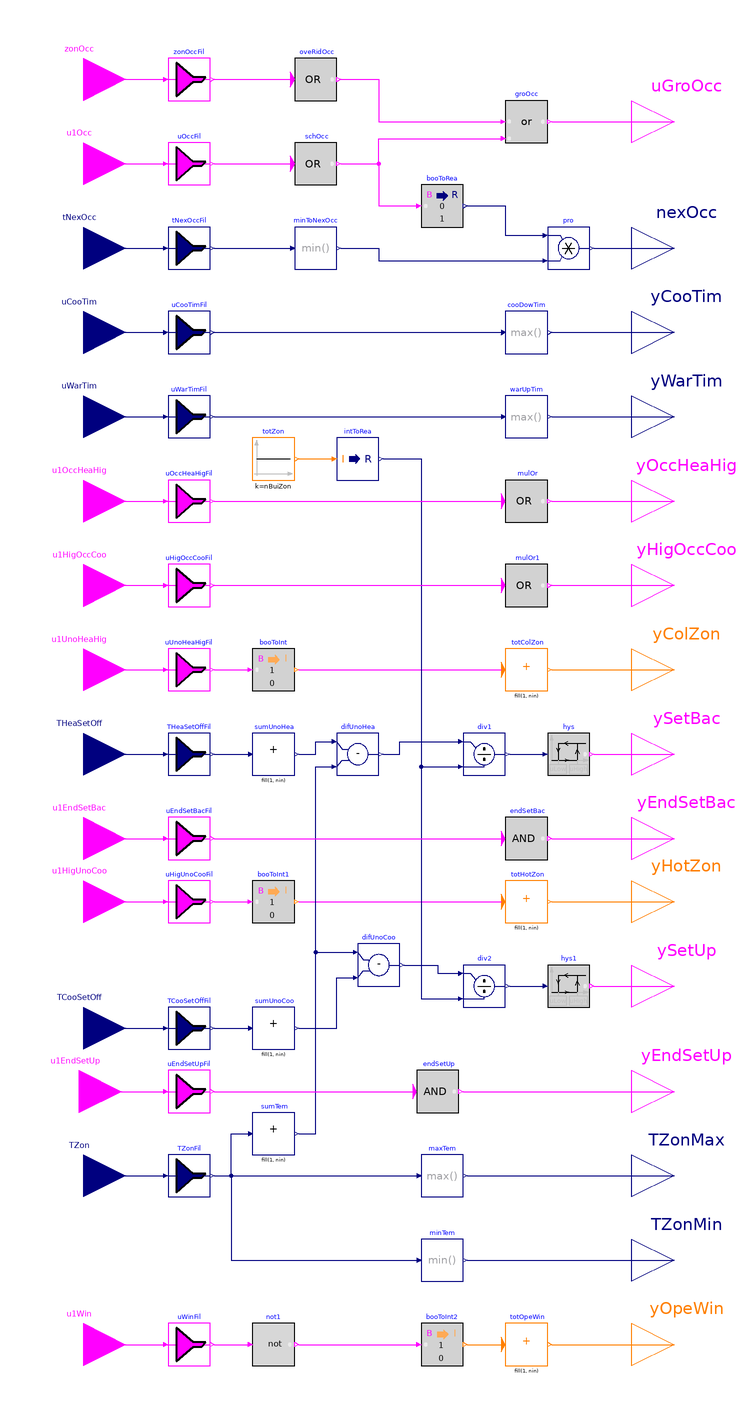

The Modelica model whose source follows is shown above as a component diagram (icons at their Placement, wires along their Line points).

block GroupStatus "Block that outputs the zone group status"

  parameter Integer nBuiZon(
    final min=1)=5
    "Total number of zones in building"
    annotation (__cdl(ValueInReference=false));
  parameter Integer nGroZon(
    final min=1)=nBuiZon
    "Total number of zones in the group"
    annotation (__cdl(ValueInReference=false));
  parameter Boolean zonGroMsk[nBuiZon]=fill(true, nBuiZon)
    "Boolean array mask of zones included in group"
    annotation (__cdl(ValueInReference=false));
  parameter Real uLow(
    final unit="K",
    final quantity="TemperatureDifference")=-0.1
    "Low limit of the hysteresis for checking temperature difference"
    annotation (__cdl(ValueInReference=false), Dialog(tab="Advanced"));
  parameter Real uHigh(
    final unit="K",
    final quantity="TemperatureDifference")=0.1
    "High limit of the hysteresis for checking temperature difference"
    annotation (__cdl(ValueInReference=false), Dialog(tab="Advanced"));

  BuildingsLite.Controls.OBC.CDL.Interfaces.BooleanInput zonOcc[nBuiZon]
    "True when the zone is set to be occupied due to the override"
    annotation (Placement(transformation(extent={{-160,280},{-120,320}}),
      iconTransformation(extent={{-140,170},{-100,210}})));
  BuildingsLite.Controls.OBC.CDL.Interfaces.BooleanInput u1Occ[nBuiZon]
    "True when the zone is occupied according to the occupancy schedule"
    annotation (Placement(transformation(extent={{-160,240},{-120,280}}),
        iconTransformation(extent={{-140,150},{-100,190}})));
  BuildingsLite.Controls.OBC.CDL.Interfaces.RealInput tNexOcc[nBuiZon](
    final unit=fill("s", nBuiZon),
    final quantity=fill("Time", nBuiZon)) "Time to next occupied period"
    annotation (Placement(transformation(extent={{-160,200},{-120,240}}),
      iconTransformation(extent={{-140,130},{-100,170}})));
  BuildingsLite.Controls.OBC.CDL.Interfaces.RealInput uCooTim[nBuiZon](
    final unit=fill("s", nBuiZon),
    final quantity=fill("Time", nBuiZon)) "Cool down time"
    annotation (Placement(transformation(extent={{-160,160},{-120,200}}),
      iconTransformation(extent={{-140,90},{-100,130}})));
  BuildingsLite.Controls.OBC.CDL.Interfaces.RealInput uWarTim[nBuiZon](
    final unit=fill("s", nBuiZon),
    final quantity=fill("Time", nBuiZon)) "Warm-up time"
    annotation (Placement(transformation(extent={{-160,120},{-120,160}}),
      iconTransformation(extent={{-140,70},{-100,110}})));
  BuildingsLite.Controls.OBC.CDL.Interfaces.BooleanInput u1OccHeaHig[nBuiZon]
    "True when the zone temperature is lower than the occupied heating setpoint"
    annotation (Placement(transformation(extent={{-160,80},{-120,120}}),
        iconTransformation(extent={{-140,30},{-100,70}})));
  BuildingsLite.Controls.OBC.CDL.Interfaces.BooleanInput u1HigOccCoo[nBuiZon]
    "True when the zone temperature is higher than the occupied cooling setpoint"
    annotation (Placement(transformation(extent={{-160,40},{-120,80}}),
        iconTransformation(extent={{-140,10},{-100,50}})));
  BuildingsLite.Controls.OBC.CDL.Interfaces.BooleanInput u1UnoHeaHig[nBuiZon]
    "True when the zone temperature is lower than the unoccupied heating setpoint"
    annotation (Placement(transformation(extent={{-160,0},{-120,40}}),
        iconTransformation(extent={{-140,-30},{-100,10}})));
  BuildingsLite.Controls.OBC.CDL.Interfaces.RealInput THeaSetOff[nBuiZon](
    final unit=fill("K", nBuiZon),
    displayUnit=fill("degC", nBuiZon),
    final quantity=fill("ThermodynamicTemperature", nBuiZon))
    "Zone unoccupied heating setpoint"
    annotation (Placement(transformation(extent={{-160,-40},{-120,0}}),
      iconTransformation(extent={{-140,-50},{-100,-10}})));
  BuildingsLite.Controls.OBC.CDL.Interfaces.BooleanInput u1EndSetBac[nBuiZon]
    "True when the zone could end the setback mode"
    annotation (Placement(transformation(extent={{-160,-80},{-120,-40}}),
      iconTransformation(extent={{-140,-70},{-100,-30}})));
  BuildingsLite.Controls.OBC.CDL.Interfaces.BooleanInput u1HigUnoCoo[nBuiZon]
    "True when the zone temperature is higher than its unoccupied cooling setpoint"
    annotation (Placement(transformation(extent={{-160,-110},{-120,-70}}),
        iconTransformation(extent={{-140,-110},{-100,-70}})));
  BuildingsLite.Controls.OBC.CDL.Interfaces.RealInput TCooSetOff[nBuiZon](
    final unit=fill("K", nBuiZon),
    displayUnit=fill("degC", nBuiZon),
    final quantity=fill("ThermodynamicTemperature", nBuiZon))
    "Zone unoccupied cooling setpoint"
    annotation (Placement(transformation(extent={{-160,-170},{-120,-130}}),
      iconTransformation(extent={{-140,-130},{-100,-90}})));
  BuildingsLite.Controls.OBC.CDL.Interfaces.BooleanInput u1EndSetUp[nBuiZon]
    "True when the zone could end the setup mode"
    annotation (Placement(transformation(extent={{-162,-200},{-122,-160}}),
      iconTransformation(extent={{-140,-150},{-100,-110}})));
  BuildingsLite.Controls.OBC.CDL.Interfaces.RealInput TZon[nBuiZon](
    final unit=fill("K", nBuiZon),
    displayUnit=fill("degC", nBuiZon),
    final quantity=fill("ThermodynamicTemperature", nBuiZon)) "Zone temperature"
    annotation (Placement(transformation(extent={{-160,-240},{-120,-200}}),
      iconTransformation(extent={{-140,-190},{-100,-150}})));
  BuildingsLite.Controls.OBC.CDL.Interfaces.BooleanInput u1Win[nBuiZon]
    "Window status, normally closed (true), when windows open, it becomes false. For zone without sensor, it is true"
    annotation (Placement(transformation(extent={{-160,-320},{-120,-280}}),
        iconTransformation(extent={{-140,-210},{-100,-170}})));
  BuildingsLite.Controls.OBC.CDL.Interfaces.BooleanOutput uGroOcc
    "True when the zone group is in occupied mode"
    annotation (Placement(transformation(extent={{120,260},{160,300}}),
      iconTransformation(extent={{100,170},{140,210}})));
  BuildingsLite.Controls.OBC.CDL.Interfaces.RealOutput nexOcc(
    final quantity="Time",
    final unit="s") "Time to next occupied period"
    annotation (Placement(transformation(extent={{120,200},{160,240}}),
      iconTransformation(extent={{100,150},{140,190}})));
  BuildingsLite.Controls.OBC.CDL.Interfaces.RealOutput yCooTim(
    final unit="s",
    final quantity="Time") "Cool down time"
    annotation (Placement(transformation(extent={{120,160},{160,200}}),
      iconTransformation(extent={{100,110},{140,150}})));
  BuildingsLite.Controls.OBC.CDL.Interfaces.RealOutput yWarTim(
    final unit="s",
    final quantity="Time") "Warm-up time"
    annotation (Placement(transformation(extent={{120,120},{160,160}}),
      iconTransformation(extent={{100,90},{140,130}})));
  BuildingsLite.Controls.OBC.CDL.Interfaces.BooleanOutput yOccHeaHig
    "True when there is zone with temperature being lower than the occupied heating setpoint"
    annotation (Placement(transformation(extent={{120,80},{160,120}}),
      iconTransformation(extent={{100,50},{140,90}})));
  BuildingsLite.Controls.OBC.CDL.Interfaces.BooleanOutput yHigOccCoo
    "True when there is zone with temperature being higher than the occupied cooling setpoint"
    annotation (Placement(transformation(extent={{120,40},{160,80}}),
      iconTransformation(extent={{100,30},{140,70}})));
  BuildingsLite.Controls.OBC.CDL.Interfaces.IntegerOutput yColZon
    "Total number of cold zones"
    annotation (Placement(transformation(extent={{120,0},{160,40}}),
      iconTransformation(extent={{100,0},{140,40}})));
  BuildingsLite.Controls.OBC.CDL.Interfaces.BooleanOutput ySetBac
    "Run setback mode"
    annotation (Placement(transformation(extent={{120,-40},{160,0}}),
      iconTransformation(extent={{100,-20},{140,20}})));
  BuildingsLite.Controls.OBC.CDL.Interfaces.BooleanOutput yEndSetBac
    "True when the group should end setback mode"
    annotation (Placement(transformation(extent={{120,-80},{160,-40}}),
      iconTransformation(extent={{100,-40},{140,0}})));
  BuildingsLite.Controls.OBC.CDL.Interfaces.IntegerOutput yHotZon
    "Total number of hot zones"
    annotation (Placement(transformation(extent={{120,-110},{160,-70}}),
      iconTransformation(extent={{100,-70},{140,-30}})));
  BuildingsLite.Controls.OBC.CDL.Interfaces.BooleanOutput ySetUp
    "Run setup mode"
    annotation (Placement(transformation(extent={{120,-150},{160,-110}}),
      iconTransformation(extent={{100,-90},{140,-50}})));
  BuildingsLite.Controls.OBC.CDL.Interfaces.BooleanOutput yEndSetUp
    "True when the group should end setup mode"
    annotation (Placement(transformation(extent={{120,-200},{160,-160}}),
      iconTransformation(extent={{100,-110},{140,-70}})));
  BuildingsLite.Controls.OBC.CDL.Interfaces.RealOutput TZonMax(
    final unit="K",
    displayUnit="degC",
    final quantity="ThermodynamicTemperature")
    "Maximum zone temperature in the zone group"
    annotation (Placement(transformation(extent={{120,-240},{160,-200}}),
      iconTransformation(extent={{100,-150},{140,-110}})));
  BuildingsLite.Controls.OBC.CDL.Interfaces.RealOutput TZonMin(
    final unit="K",
    displayUnit="degC",
    final quantity="ThermodynamicTemperature")
    "Minimum zone temperature in the zone group"
    annotation (Placement(transformation(extent={{120,-280},{160,-240}}),
      iconTransformation(extent={{100,-170},{140,-130}})));
  BuildingsLite.Controls.OBC.CDL.Interfaces.IntegerOutput yOpeWin
    "Total number of open windows"
    annotation (Placement(transformation(extent={{120,-320},{160,-280}}),
      iconTransformation(extent={{100,-210},{140,-170}})));
  BuildingsLite.Controls.OBC.CDL.Logical.Not not1[nGroZon] "Logical not"
    annotation (Placement(transformation(extent={{-60,-310},{-40,-290}})));
protected
  BuildingsLite.Controls.OBC.CDL.Reals.MultiMax cooDowTim(
    final nin=nGroZon)
    "Longest cooldown time"
    annotation (Placement(transformation(extent={{60,170},{80,190}})));
  BuildingsLite.Controls.OBC.CDL.Reals.MultiMax warUpTim(
    final nin=nGroZon)
    "Longest warm up time"
    annotation (Placement(transformation(extent={{60,130},{80,150}})));
  BuildingsLite.Controls.OBC.CDL.Logical.MultiOr mulOr(
    final nin=nGroZon)
    "Check if there is any zone that the zone temperature is lower than its occupied heating setpoint"
    annotation (Placement(transformation(extent={{60,90},{80,110}})));
  BuildingsLite.Controls.OBC.CDL.Logical.MultiOr mulOr1(
    final nin=nGroZon)
    "Check if there is any zone that the zone temperature is higher than its occupied cooling setpoint"
    annotation (Placement(transformation(extent={{60,50},{80,70}})));
  BuildingsLite.Controls.OBC.CDL.Reals.MultiMax maxTem(
    final nin=nGroZon)
    "Maximum zone temperature in the zone group"
    annotation (Placement(transformation(extent={{20,-230},{40,-210}})));
  BuildingsLite.Controls.OBC.CDL.Reals.MultiMin minTem(
    final nin=nGroZon)
    "Minimum zone temperature in the zone group"
    annotation (Placement(transformation(extent={{20,-270},{40,-250}})));
  BuildingsLite.Controls.OBC.CDL.Conversions.BooleanToInteger booToInt[nGroZon]
    "Convert boolean to integer"
    annotation (Placement(transformation(extent={{-60,10},{-40,30}})));
  BuildingsLite.Controls.OBC.CDL.Integers.MultiSum totColZon(
    final nin=nGroZon) "Total number of cold zone"
    annotation (Placement(transformation(extent={{60,10},{80,30}})));
  BuildingsLite.Controls.OBC.CDL.Logical.MultiAnd endSetBac(
    final nin=nGroZon)
    "Check if all zones have ended the setback mode"
    annotation (Placement(transformation(extent={{60,-70},{80,-50}})));
  BuildingsLite.Controls.OBC.CDL.Conversions.BooleanToInteger booToInt1[nGroZon]
    "Convert boolean to integer"
    annotation (Placement(transformation(extent={{-60,-100},{-40,-80}})));
  BuildingsLite.Controls.OBC.CDL.Integers.MultiSum totHotZon(
    final nin=nGroZon) "Total number of hot zones"
    annotation (Placement(transformation(extent={{60,-100},{80,-80}})));
  BuildingsLite.Controls.OBC.CDL.Logical.MultiAnd endSetUp(
    final nin=nGroZon)
    "Check if all zones have ended the setup mode"
    annotation (Placement(transformation(extent={{18,-190},{38,-170}})));
  BuildingsLite.Controls.OBC.CDL.Reals.MultiSum sumUnoHea(
    final nin=nGroZon)
    "Sum of all zones unoccupied heating setpoint"
    annotation (Placement(transformation(extent={{-60,-30},{-40,-10}})));
  BuildingsLite.Controls.OBC.CDL.Reals.Subtract difUnoHea
    "Difference between unoccupied heating setpoint and zone temperature"
    annotation (Placement(transformation(extent={{-20,-30},{0,-10}})));
  BuildingsLite.Controls.OBC.CDL.Reals.Divide div1 "Average difference"
    annotation (Placement(transformation(extent={{40,-30},{60,-10}})));
  BuildingsLite.Controls.OBC.CDL.Integers.Sources.Constant totZon(
    final k=nBuiZon) "Total number of zones"
    annotation (Placement(transformation(extent={{-60,110},{-40,130}})));
  BuildingsLite.Controls.OBC.CDL.Conversions.IntegerToReal intToRea "Convert integer to real"
    annotation (Placement(transformation(extent={{-20,110},{0,130}})));
  BuildingsLite.Controls.OBC.CDL.Reals.MultiSum sumUnoCoo(
    final nin=nGroZon)
    "Sum of all zones unoccupied cooling setpoint"
    annotation (Placement(transformation(extent={{-60,-160},{-40,-140}})));
  BuildingsLite.Controls.OBC.CDL.Reals.MultiSum sumTem(
    final nin=nGroZon)
    "Sum of all zones temperature"
    annotation (Placement(transformation(extent={{-60,-210},{-40,-190}})));
  BuildingsLite.Controls.OBC.CDL.Reals.Subtract difUnoCoo
    "Difference between unoccupied cooling setpoint and zone temperature"
    annotation (Placement(transformation(extent={{-10,-130},{10,-110}})));
  BuildingsLite.Controls.OBC.CDL.Reals.Divide div2 "Average difference"
    annotation (Placement(transformation(extent={{40,-140},{60,-120}})));
  BuildingsLite.Controls.OBC.CDL.Reals.Hysteresis hys(
    final uLow=uLow,
    final uHigh=uHigh)
    "Hysteresis that outputs if the group should run in setback mode"
    annotation (Placement(transformation(extent={{80,-30},{100,-10}})));
  BuildingsLite.Controls.OBC.CDL.Reals.Hysteresis hys1(
    final uLow=uLow,
    final uHigh=uHigh)
    "Hysteresis that outputs if the group should run in setup mode"
    annotation (Placement(transformation(extent={{80,-140},{100,-120}})));
  BuildingsLite.Controls.OBC.CDL.Reals.MultiMin minToNexOcc(
    final nin=nGroZon)
    "Minimum time to next occupied period"
    annotation (Placement(transformation(extent={{-40,210},{-20,230}})));
  BuildingsLite.Controls.OBC.CDL.Logical.MultiOr schOcc(
    final nin=nGroZon)
    "Check if the group should be in occupied mode according to the schedule"
    annotation (Placement(transformation(extent={{-40,250},{-20,270}})));
  BuildingsLite.Controls.OBC.CDL.Logical.MultiOr oveRidOcc(
    final nin=nGroZon)
    "Check if the group should be in occupied mode according to the zone override"
    annotation (Placement(transformation(extent={{-40,290},{-20,310}})));
  BuildingsLite.Controls.OBC.CDL.Logical.Or groOcc
    "Check if the group should be in occupied mode according to the schedule or the zone override"
    annotation (Placement(transformation(extent={{60,270},{80,290}})));
  BuildingsLite.Controls.OBC.CDL.Conversions.BooleanToInteger booToInt2[nGroZon]
    "Convert boolean to integer"
    annotation (Placement(transformation(extent={{20,-310},{40,-290}})));
  BuildingsLite.Controls.OBC.CDL.Integers.MultiSum totOpeWin(
    final nin=nGroZon)
    "Total number of opening windows"
    annotation (Placement(transformation(extent={{60,-310},{80,-290}})));
  BuildingsLite.Controls.OBC.CDL.Conversions.BooleanToReal booToRea(
    final realTrue=0,
    final realFalse=1)
    "When any zone becomes occpuied, output zero"
    annotation (Placement(transformation(extent={{20,230},{40,250}})));
  BuildingsLite.Controls.OBC.CDL.Reals.Multiply pro
    "When it is occupied, output zero"
    annotation (Placement(transformation(extent={{80,210},{100,230}})));
  BuildingsLite.Controls.OBC.CDL.Routing.BooleanVectorFilter zonOccFil(
    final nin=nBuiZon,
    final nout=nGroZon,
    final msk=zonGroMsk) "Zone group filter"
    annotation (Placement(transformation(extent={{-100,290},{-80,310}})));
  BuildingsLite.Controls.OBC.CDL.Routing.BooleanVectorFilter uOccFil(
    final nin=nBuiZon,
    final nout=nGroZon,
    final msk=zonGroMsk) "Zone group filter"
    annotation (Placement(transformation(extent={{-100,250},{-80,270}})));
  BuildingsLite.Controls.OBC.CDL.Routing.RealVectorFilter tNexOccFil(
    final nin=nBuiZon,
    final nout=nGroZon,
    final msk=zonGroMsk) "Zone group filter"
    annotation (Placement(transformation(extent={{-100,210},{-80,230}})));
  BuildingsLite.Controls.OBC.CDL.Routing.RealVectorFilter uCooTimFil(
    final nin=nBuiZon,
    final nout=nGroZon,
    final msk=zonGroMsk) "Zone group filter"
    annotation (Placement(transformation(extent={{-100,170},{-80,190}})));
  BuildingsLite.Controls.OBC.CDL.Routing.RealVectorFilter uWarTimFil(
    final nin=nBuiZon,
    final nout=nGroZon,
    final msk=zonGroMsk) "Zone group filter"
    annotation (Placement(transformation(extent={{-100,130},{-80,150}})));
  BuildingsLite.Controls.OBC.CDL.Routing.BooleanVectorFilter uOccHeaHigFil(
    final nin=nBuiZon,
    final nout=nGroZon,
    final msk=zonGroMsk) "Zone group filter"
    annotation (Placement(transformation(extent={{-100,90},{-80,110}})));
  BuildingsLite.Controls.OBC.CDL.Routing.BooleanVectorFilter uHigOccCooFil(
    final nin=nBuiZon,
    final nout=nGroZon,
    final msk=zonGroMsk) "Zone group filter"
    annotation (Placement(transformation(extent={{-100,50},{-80,70}})));
  BuildingsLite.Controls.OBC.CDL.Routing.BooleanVectorFilter uUnoHeaHigFil(
    final nin=nBuiZon,
    final nout=nGroZon,
    final msk=zonGroMsk) "Zone group filter"
    annotation (Placement(transformation(extent={{-100,10},{-80,30}})));
  BuildingsLite.Controls.OBC.CDL.Routing.RealVectorFilter THeaSetOffFil(
    final nin=nBuiZon,
    final nout=nGroZon,
    final msk=zonGroMsk) "Zone group filter"
    annotation (Placement(transformation(extent={{-100,-30},{-80,-10}})));
  BuildingsLite.Controls.OBC.CDL.Routing.BooleanVectorFilter uEndSetBacFil(
    final nin=nBuiZon,
    final nout=nGroZon,
    final msk=zonGroMsk) "Zone group filter"
    annotation (Placement(transformation(extent={{-100,-70},{-80,-50}})));
  BuildingsLite.Controls.OBC.CDL.Routing.BooleanVectorFilter uHigUnoCooFil(
    final nin=nBuiZon,
    final nout=nGroZon,
    final msk=zonGroMsk) "Zone group filter"
    annotation (Placement(transformation(extent={{-100,-100},{-80,-80}})));
  BuildingsLite.Controls.OBC.CDL.Routing.RealVectorFilter TCooSetOffFil(
    final nin=nBuiZon,
    final nout=nGroZon,
    final msk=zonGroMsk) "Zone group filter"
    annotation (Placement(transformation(extent={{-100,-160},{-80,-140}})));
  BuildingsLite.Controls.OBC.CDL.Routing.BooleanVectorFilter uEndSetUpFil(
    final nin=nBuiZon,
    final nout=nGroZon,
    final msk=zonGroMsk) "Zone group filter"
    annotation (Placement(transformation(extent={{-100,-190},{-80,-170}})));
  BuildingsLite.Controls.OBC.CDL.Routing.RealVectorFilter TZonFil(
    final nin=nBuiZon,
    final nout=nGroZon,
    final msk=zonGroMsk) "Zone group filter"
    annotation (Placement(transformation(extent={{-100,-230},{-80,-210}})));
  BuildingsLite.Controls.OBC.CDL.Routing.BooleanVectorFilter uWinFil(
    final nin=nBuiZon,
    final nout=nGroZon,
    final msk=zonGroMsk) "Zone group filter"
    annotation (Placement(transformation(extent={{-100,-310},{-80,-290}})));
equation
  connect(maxTem.y, TZonMax)
    annotation (Line(points={{42,-220},{140,-220}}, color={0,0,127}));
  connect(minTem.y, TZonMin)
    annotation (Line(points={{42,-260},{140,-260}},color={0,0,127}));
  connect(cooDowTim.y, yCooTim)
    annotation (Line(points={{82,180},{140,180}}, color={0,0,127}));
  connect(warUpTim.y, yWarTim)
    annotation (Line(points={{82,140},{140,140}}, color={0,0,127}));
  connect(mulOr.y, yOccHeaHig)
    annotation (Line(points={{82,100},{140,100}}, color={255,0,255}));
  connect(mulOr1.y, yHigOccCoo)
    annotation (Line(points={{82,60},{140,60}},   color={255,0,255}));
  connect(totColZon.y, yColZon)
    annotation (Line(points={{82,20},{140,20}}, color={255,127,0}));
  connect(endSetBac.y, yEndSetBac)
    annotation (Line(points={{82,-60},{140,-60}}, color={255,0,255}));
  connect(totHotZon.y, yHotZon)
    annotation (Line(points={{82,-90},{140,-90}},   color={255,127,0}));
  connect(endSetUp.y, yEndSetUp)
    annotation (Line(points={{40,-180},{140,-180}}, color={255,0,255}));
  connect(booToInt.y, totColZon.u)
    annotation (Line(points={{-38,20},{58,20}}, color={255,0,255}));
  connect(booToInt1.y, totHotZon.u)
    annotation (Line(points={{-38,-90},{58,-90}}, color={255,0,255}));
  connect(totZon.y, intToRea.u)
    annotation (Line(points={{-38,120},{-22,120}}, color={255,127,0}));
  connect(sumTem.y, difUnoCoo.u1)
    annotation (Line(points={{-38,-200},{-30,-200},{-30,-114},{-12,-114}},
      color={0,0,127}));
  connect(sumUnoHea.y, difUnoHea.u1)
    annotation (Line(points={{-38,-20},{-30,-20},{-30,-14},{-22,-14}},
      color={0,0,127}));
  connect(intToRea.y, div1.u2)
    annotation (Line(points={{2,120},{20,120},{20,-26},{38,-26}},color={0,0,127}));
  connect(intToRea.y, div2.u2)
    annotation (Line(points={{2,120},{20,120},{20,-136},{38,-136}},color={0,0,127}));
  connect(difUnoHea.y, div1.u1)
    annotation (Line(points={{2,-20},{10,-20},{10,-14},{38,-14}}, color={0,0,127}));
  connect(difUnoCoo.y, div2.u1)
    annotation (Line(points={{12,-120},{28,-120},{28,-124},{38,-124}},
      color={0,0,127}));
  connect(div1.y, hys.u)
    annotation (Line(points={{62,-20},{78,-20}}, color={0,0,127}));
  connect(hys.y, ySetBac)
    annotation (Line(points={{102,-20},{140,-20}},color={255,0,255}));
  connect(div2.y, hys1.u)
    annotation (Line(points={{62,-130},{78,-130}}, color={0,0,127}));
  connect(hys1.y, ySetUp)
    annotation (Line(points={{102,-130},{140,-130}},
      color={255,0,255}));
  connect(groOcc.y, uGroOcc)
    annotation (Line(points={{82,280},{140,280}}, color={255,0,255}));
  connect(oveRidOcc.y, groOcc.u1)
    annotation (Line(points={{-18,300},{0,300},{0,280},{58,280}},
      color={255,0,255}));
  connect(schOcc.y, groOcc.u2)
    annotation (Line(points={{-18,260},{0,260},{0,272},{58,272}},
      color={255,0,255}));
  connect(totOpeWin.y, yOpeWin)
    annotation (Line(points={{82,-300},{140,-300}}, color={255,127,0}));
  connect(booToInt2.y, totOpeWin.u)
    annotation (Line(points={{42,-300},{58,-300}},  color={255,127,0}));
  connect(schOcc.y, booToRea.u)
    annotation (Line(points={{-18,260},{0,260},{0,240},{18,240}},
      color={255,0,255}));
  connect(minToNexOcc.y, pro.u2)
    annotation (Line(points={{-18,220},{0,220},{0,214},{78,214}},
      color={0,0,127}));
  connect(booToRea.y, pro.u1)
    annotation (Line(points={{42,240},{60,240},{60,226},{78,226}},
      color={0,0,127}));
  connect(pro.y, nexOcc)
    annotation (Line(points={{102,220},{140,220}}, color={0,0,127}));
  connect(sumTem.y, difUnoHea.u2)
    annotation (Line(points={{-38,-200},{-30,-200},{-30,-26},{-22,-26}},
      color={0,0,127}));
  connect(sumUnoCoo.y, difUnoCoo.u2)
    annotation (Line(points={{-38,-150},{-20,-150},{-20,-126},{-12,-126}},
      color={0,0,127}));
  connect(u1Occ, uOccFil.u)
    annotation (Line(points={{-140,260},{-102,260}}, color={255,0,255}));
  connect(uWarTim, uWarTimFil.u)
    annotation (Line(points={{-140,140},{-102,140}}, color={0,0,127}));
  connect(u1Win, uWinFil.u)
    annotation (Line(points={{-140,-300},{-102,-300}}, color={255,0,255}));
  connect(zonOcc, zonOccFil.u)
    annotation (Line(points={{-140,300},{-102,300}}, color={255,0,255}));
  connect(zonOccFil.y, oveRidOcc.u)
    annotation (Line(points={{-78,300},{-42,300}}, color={255,0,255}));
  connect(uOccFil.y, schOcc.u)
    annotation (Line(points={{-78,260},{-42,260}}, color={255,0,255}));
  connect(tNexOccFil.y, minToNexOcc.u)
    annotation (Line(points={{-78,220},{-42,220}}, color={0,0,127}));
  connect(tNexOcc, tNexOccFil.u)
    annotation (Line(points={{-140,220},{-102,220}}, color={0,0,127}));
  connect(uCooTim, uCooTimFil.u)
    annotation (Line(points={{-140,180},{-102,180}}, color={0,0,127}));
  connect(uCooTimFil.y, cooDowTim.u)
    annotation (Line(points={{-78,180},{58,180}}, color={0,0,127}));
  connect(uWarTimFil.y, warUpTim.u)
    annotation (Line(points={{-78,140},{58,140}}, color={0,0,127}));
  connect(u1OccHeaHig, uOccHeaHigFil.u)
    annotation (Line(points={{-140,100},{-102,100}}, color={255,0,255}));
  connect(uOccHeaHigFil.y, mulOr.u)
    annotation (Line(points={{-78,100},{58,100}}, color={255,0,255}));
  connect(u1HigOccCoo, uHigOccCooFil.u)
    annotation (Line(points={{-140,60},{-102,60}}, color={255,0,255}));
  connect(uHigOccCooFil.y, mulOr1.u)
    annotation (Line(points={{-78,60},{58,60}}, color={255,0,255}));
  connect(u1UnoHeaHig, uUnoHeaHigFil.u)
    annotation (Line(points={{-140,20},{-102,20}}, color={255,0,255}));
  connect(uUnoHeaHigFil.y, booToInt.u)
    annotation (Line(points={{-78,20},{-62,20}}, color={255,0,255}));
  connect(THeaSetOff, THeaSetOffFil.u)
    annotation (Line(points={{-140,-20},{-102,-20}}, color={0,0,127}));
  connect(THeaSetOffFil.y, sumUnoHea.u)
    annotation (Line(points={{-78,-20},{-62,-20}}, color={0,0,127}));
  connect(u1EndSetBac, uEndSetBacFil.u)
    annotation (Line(points={{-140,-60},{-102,-60}}, color={255,0,255}));
  connect(uEndSetBacFil.y, endSetBac.u)
    annotation (Line(points={{-78,-60},{58,-60}}, color={255,0,255}));
  connect(u1HigUnoCoo, uHigUnoCooFil.u)
    annotation (Line(points={{-140,-90},{-102,-90}}, color={255,0,255}));
  connect(uHigUnoCooFil.y, booToInt1.u)
    annotation (Line(points={{-78,-90},{-62,-90}}, color={255,0,255}));
  connect(TCooSetOff, TCooSetOffFil.u)
    annotation (Line(points={{-140,-150},{-102,-150}}, color={0,0,127}));
  connect(TCooSetOffFil.y, sumUnoCoo.u)
    annotation (Line(points={{-78,-150},{-62,-150}}, color={0,0,127}));
  connect(u1EndSetUp, uEndSetUpFil.u)
    annotation (Line(points={{-142,-180},{-102,-180}}, color={255,0,255}));
  connect(uEndSetUpFil.y, endSetUp.u)
    annotation (Line(points={{-78,-180},{16,-180}}, color={255,0,255}));
  connect(TZon, TZonFil.u)
    annotation (Line(points={{-140,-220},{-102,-220}}, color={0,0,127}));
  connect(TZonFil.y, maxTem.u)
    annotation (Line(points={{-78,-220},{18,-220}}, color={0,0,127}));
  connect(TZonFil.y, sumTem.u) annotation (Line(points={{-78,-220},{-70,-220},{-70,
          -200},{-62,-200}}, color={0,0,127}));
  connect(TZonFil.y, minTem.u) annotation (Line(points={{-78,-220},{-70,-220},{-70,
          -260},{18,-260}}, color={0,0,127}));
  connect(uWinFil.y, not1.u)
    annotation (Line(points={{-78,-300},{-62,-300}}, color={255,0,255}));
  connect(not1.y, booToInt2.u)
    annotation (Line(points={{-38,-300},{18,-300}}, color={255,0,255}));
annotation (
  defaultComponentName = "groSta",
  Icon(coordinateSystem(extent={{-100,-200},{100,200}}),
       graphics={
        Rectangle(extent={{-100,-200},{100,200}},
                  lineColor={0,0,127},
                  fillColor={255,255,255},
                  fillPattern=FillPattern.Solid),
        Text(extent={{-120,250},{100,212}},
             textColor={0,0,255},
             textString="%name"),
        Text(
          extent={{-98,116},{-56,102}},
          textColor={0,0,127},
          textString="uCooTim"),
        Text(
          extent={{62,28},{98,16}},
          textColor={255,127,0},
          textString="yColZon"),
        Text(
          extent={{-98,96},{-58,84}},
          textColor={0,0,127},
          textString="uWarTim"),
        Text(
          extent={{-96,58},{-46,42}},
          textColor={255,0,255},
          textString="u1OccHeaHig"),
        Text(
          extent={{-96,38},{-46,24}},
          textColor={255,0,255},
          textString="u1HigOccCoo"),
        Text(
          extent={{-96,-82},{-44,-98}},
          textColor={255,0,255},
          textString="u1HigUnoCoo"),
        Text(
          extent={{-96,-42},{-46,-56}},
          textColor={255,0,255},
          textString="u1EndSetBac"),
        Text(
          extent={{-96,-124},{-48,-138}},
          textColor={255,0,255},
          textString="u1EndSetUp"),
        Text(
          extent={{-96,-4},{-46,-18}},
          textColor={255,0,255},
          textString="u1UnoHeaHig"),
        Text(
          extent={{-96,-164},{-74,-176}},
          textColor={0,0,127},
          textString="TZon"),
        Text(
          extent={{64,-142},{98,-156}},
          textColor={0,0,127},
          textString="TZonMin"),
        Text(
          extent={{62,-122},{98,-136}},
          textColor={0,0,127},
          textString="TZonMax"),
        Text(
          extent={{54,-82},{98,-98}},
          textColor={255,0,255},
          textString="yEndSetUp"),
        Text(
          extent={{46,-10},{98,-26}},
          textColor={255,0,255},
          textString="yEndSetBac"),
        Text(
          extent={{46,60},{98,44}},
          textColor={255,0,255},
          textString="yHigOccCoo"),
        Text(
          extent={{46,78},{98,64}},
          textColor={255,0,255},
          textString="yOccHeaHig"),
        Text(
          extent={{64,138},{98,126}},
          textColor={0,0,127},
          textString="yCooTim"),
        Text(
          extent={{62,116},{98,106}},
          textColor={0,0,127},
          textString="yWarTim"),
        Text(
          extent={{64,-42},{98,-56}},
          textColor={255,127,0},
          textString="yHotZon"),
        Text(
          extent={{-98,-104},{-48,-120}},
          textColor={0,0,127},
          textString="TCooSetOff"),
        Text(
          extent={{-98,-24},{-50,-38}},
          textColor={0,0,127},
          textString="THeaSetOff"),
        Text(
          extent={{58,8},{100,-4}},
          textColor={255,0,255},
          textString="ySetBac"),
        Text(
          extent={{62,-66},{102,-76}},
          textColor={255,0,255},
          textString="ySetUp"),
        Text(
          extent={{-98,156},{-56,142}},
          textColor={0,0,127},
          textString="tNexOcc"),
        Text(
          extent={{-98,198},{-62,186}},
          textColor={255,0,255},
          textString="ZonOcc"),
        Text(
          extent={{-98,178},{-72,164}},
          textColor={255,0,255},
          textString="u1Occ"),
        Text(
          extent={{64,178},{98,166}},
          textColor={0,0,127},
          textString="nexOcc"),
        Text(
          extent={{58,200},{98,186}},
          textColor={255,0,255},
          textString="uGroOcc"),
        Text(
          extent={{-100,-184},{-70,-196}},
          textColor={255,0,255},
          textString="u1Win"),
        Text(
          extent={{64,-182},{98,-196}},
          textColor={255,127,0},
          textString="yOpeWin")}),
  Diagram(coordinateSystem(preserveAspectRatio=false, extent={{-120,-320},{120,320}})),
Documentation(info="<html>
<p>
This sequence sums up the zone level status calculation to find the outputs that are
needed to define the zone group operation mode.
</p>
<p>
It requires following inputs from zone lelvel calculation:
</p>
<ul>
<li>
<code>zonOcc</code>: if the zone-level local override switch indicates the zone is
occupied,
</li>
<li>
<code>u1Occ</code>: if the zone is occupied according to its occupancy schedule,
</li>
<li>
<code>tNexOcc</code>: time to next occupied period,
</li>
<li>
<code>uCooTim</code>: required cooldown time,
</li>
<li>
<code>uWarTim</code>: required warm-up time,
</li>
<li>
<code>u1OccHeaHig</code>: if the zone temperature is lower than the occupied
heating setpoint,
</li>
<li>
<code>u1HigOccCoo</code>: if the zone temperature is higher than the occupied
cooling setpoint,
</li>
<li>
<code>u1UnoHeaHig</code>: if the zone temperature is lower than the unoccupied
heating setpoint,
</li>
<li>
<code>THeaSetOff</code>: zone unoccupied heating setpoint,
</li>
<li>
<code>u1EndSetBac</code>: if the zone could end the setback mode,
</li>
<li>
<code>u1HigUnoCoo</code>: if the zone temperature is higher than its unoccupied 
cooling setpoint,
</li>
<li>
<code>TCooSetOff</code>: zone unoccupied cooling setpoint,
</li>
<li>
<code>u1EndSetUp</code>: if the zone could end the setup mode,
</li>
<li>
<code>TZon</code>: zone temperature,
</li>
<li>
<code>uWin</code>: True when the window is open, false when the window is close
or the zone does not have window status sensor.
</li>
</ul>
<p>
The sequence gives following outputs for zone group level calculation:
</p>
<ul>
<li>
<code>uGroOcc</code>: the zone group should be in occupied mode when there is any
zone becoming occupied according its schedule or due to the local override,
</li>
<li>
<code>nexOcc</code>: the shortest time to the next occupied period among all the
zones in the group,
</li>
<li>
<code>yCooTim</code>: longest cooldown time,
</li>
<li>
<code>yWarTim</code>: longest warm-up time,
</li>
<li>
<code>yOccHeaHig</code>: if there is zone with temperature being lower than the
occupied heating setpoint, so the group could be in the warm-up mode,
</li>
<li>
<code>yHigOccCoo</code>: if there is zone with temperature being higher than the
occupied cooling setpoint, so the group could be in the cooldown mode,
</li>
<li>
<code>yColZon</code>: total number of zones that the temperature is lower than the
unoccupied heating setpoint,
</li>
<li>
<code>ySetBac</code>: check if the group could be into setback mode due to that
the average zone temperature is lower than the average unoccupied heating setpoint,
</li>
<li>
<code>yEndSetBac</code>: check if the group should end setback mode due to that
all the zone temperature are above their unoccupied heating setpoint by a limited
value,
</li>
<li>
<code>yHotZon</code>: total number of zones that the temperature is higher than the
unoccupied cooling setpoint,
</li>
<li>
<code>ySetUp</code>: check if the group could be into setup mode due to that
the average zone temperature is higher than the average unoccupied cooling setpoint,
</li>
<li>
<code>yEndSetUp</code>: check if the group should end setup mode due to that
all the zone temperature are below their unoccupied cooling setpoint by a limited
value,
</li>
<li>
<code>TZonMax</code>: maximum zone temperature in the zone group,
</li>
<li>
<code>TZonMin</code>: minimum zone temperature in the zone group,
</li>
<li>
<code>yOpeWin</code>: total number of opening windows.
</li>
</ul>
</html>",revisions="<html>
<ul>
<li>
June 10 15, 2020, by Jianjun Hu:<br/>
First implementation.
</li>
</ul>
</html>"));
end GroupStatus;